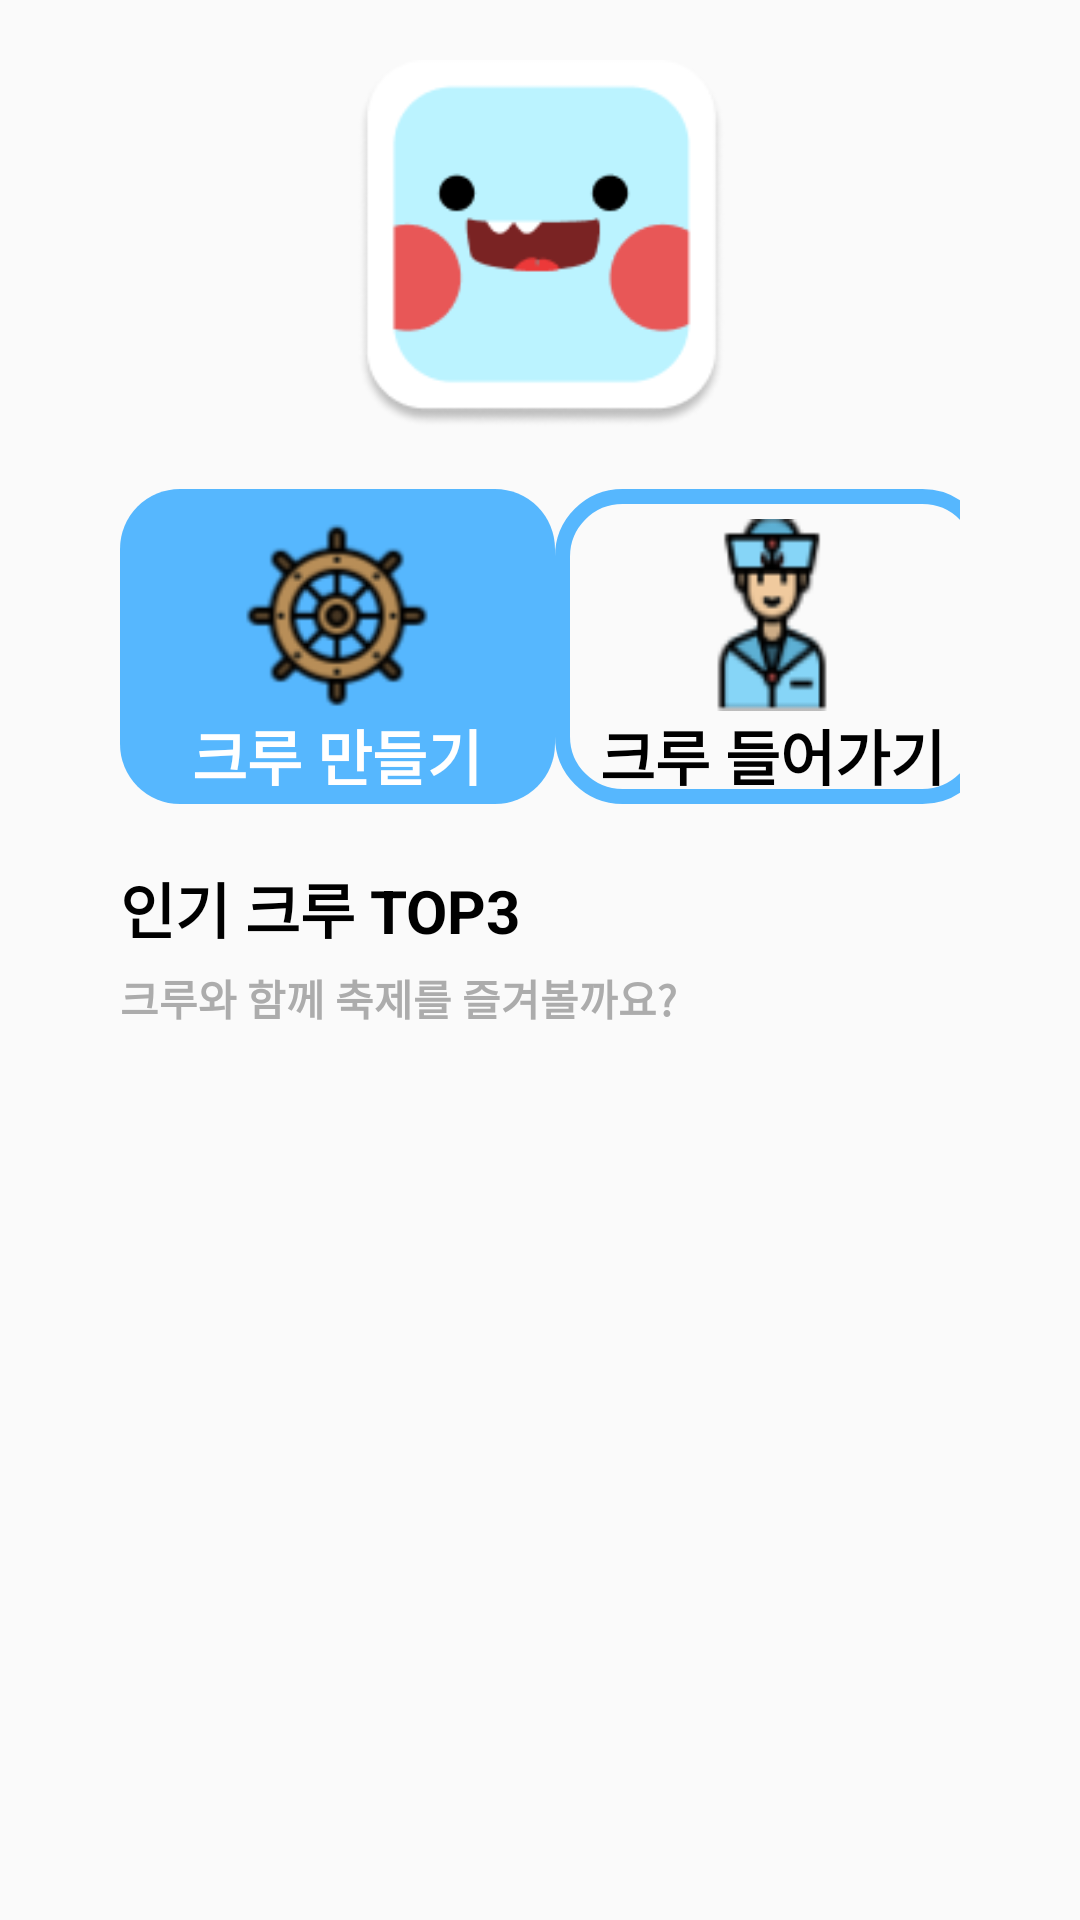

Produce the Android XML layout that renders to this screen, including the resource entries it uses.
<!-- AndroidManifest.xml: application theme Theme.Tour -->
<!-- res/layout/fragment_main_crew_edit.xml -->
<?xml version="1.0" encoding="utf-8"?>
<androidx.constraintlayout.widget.ConstraintLayout xmlns:android="http://schemas.android.com/apk/res/android"
    xmlns:app="http://schemas.android.com/apk/res-auto"
    xmlns:tools="http://schemas.android.com/tools"
    android:layout_width="match_parent"
    android:layout_height="match_parent"
    tools:context=".src.home.MainActivity">

    <ImageView
        android:id="@+id/logo"
        android:layout_width="123dp"
        android:layout_height="123dp"
        android:background="@drawable/limi_main"
        app:layout_constraintTop_toTopOf="parent"
        android:layout_marginTop="20dp"
        app:layout_constraintStart_toStartOf="parent"
        app:layout_constraintEnd_toEndOf="parent"/>

    <LinearLayout
        android:id="@+id/crew_make_participate"
        android:layout_width="match_parent"
        android:layout_height="wrap_content"
        android:orientation="horizontal"
        app:layout_constraintTop_toBottomOf="@id/logo"
        app:layout_constraintStart_toStartOf="parent"
        app:layout_constraintEnd_toEndOf="parent"
        android:layout_marginTop="20dp"
        android:paddingStart="40dp"
        android:paddingEnd="40dp">

        <LinearLayout
            android:id="@+id/create_crew"
            android:layout_width="145dp"
            android:layout_height="105dp"
            android:orientation="vertical"
            android:background="@drawable/ripple_solid_20"

            android:clickable="true">

            <ImageView
                android:layout_width="64dp"
                android:layout_height="64dp"
                android:background="@drawable/icons8_ocean_64"
                android:layout_gravity="center"
                android:layout_marginTop="10dp"/>

            <TextView
                android:layout_width="wrap_content"
                android:layout_height="wrap_content"
                android:text="크루 만들기"
                app:layout_constraintTop_toBottomOf="@id/crew_make_participate"
                app:layout_constraintStart_toStartOf="parent"
                android:textStyle="bold"
                android:textSize="20sp"
                android:fontFamily="@font/netmarble_b"
                android:textColor="@color/white"
                android:layout_gravity="center"/>

        </LinearLayout>
        <View
            android:layout_width="wrap_content"
            android:layout_height="1dp"
            android:layout_weight="1"/>

        <LinearLayout
            android:id="@+id/participate_crew"
            android:layout_width="145dp"
            android:layout_height="105dp"
            android:orientation="vertical"
            android:background="@drawable/ripple_outline_20"
            android:clickable="true">

            <ImageView
                android:layout_width="64dp"
                android:layout_height="64dp"
                android:background="@drawable/icons8_ocean_641"
                android:layout_gravity="center"
                android:layout_marginTop="10dp"/>

            <TextView
                android:layout_width="wrap_content"
                android:layout_height="wrap_content"
                android:text="크루 들어가기"
                app:layout_constraintTop_toBottomOf="@id/crew_make_participate"
                app:layout_constraintStart_toStartOf="parent"
                android:textStyle="bold"
                android:textSize="20sp"
                android:fontFamily="@font/netmarble_b"
                android:textColor="@color/black"
                android:layout_gravity="center"/>

        </LinearLayout>

    </LinearLayout>

    <TextView
        android:id="@+id/tv_popular_crew"
        android:layout_width="wrap_content"
        android:layout_height="wrap_content"
        android:text="인기 크루 TOP3"
        android:textSize="20sp"
        android:textStyle="bold"
        android:textColor="@color/black"
        app:layout_constraintTop_toBottomOf="@id/crew_make_participate"
        app:layout_constraintStart_toStartOf="@id/crew_make_participate"
        android:layout_marginTop="20dp"
        android:layout_marginStart="40dp"/>

    <TextView
        android:id="@+id/tv_popular_crew_sub"
        android:layout_width="wrap_content"
        android:layout_height="wrap_content"
        android:text="크루와 함께 축제를 즐겨볼까요?"
        android:textSize="14sp"
        android:textStyle="bold"
        android:textColor="#ACACAC"
        app:layout_constraintTop_toBottomOf="@id/tv_popular_crew"
        app:layout_constraintStart_toStartOf="@id/tv_popular_crew"
        android:layout_marginTop="5dp"/>

    
    <androidx.recyclerview.widget.RecyclerView
        android:id="@+id/popular_crew"
        android:layout_width="match_parent"
        android:layout_height="0dp"
        app:layout_constraintTop_toBottomOf="@id/tv_popular_crew_sub"
        app:layout_constraintBottom_toBottomOf="parent"
        android:layout_marginTop="10dp"/>
</androidx.constraintlayout.widget.ConstraintLayout>
<!-- resources referenced by this layout -->
<resources>
  <color name="black">#FF000000</color>
  <color name="white">#FFFFFFFF</color>
  <!-- drawable icons8_ocean_64: png bitmap (drawable, 5464 bytes) -->
  <!-- drawable icons8_ocean_641: png bitmap (drawable, 2995 bytes) -->
  <!-- drawable limi_main: png bitmap (drawable, 6932 bytes) -->
  <!-- drawable ripple_outline_20 (drawable) -->
  <?xml version="1.0" encoding="utf-8"?>
  <ripple xmlns:android="http://schemas.android.com/apk/res/android"
      android:color="@color/backgroundColor">
      <item android:id="@android:id/mask">
          <shape android:shape="rectangle">
              <solid android:color="@color/backgroundColor" />
              <corners android:radius="20dp" />
              <stroke
                  android:width="5dp"
                  android:color="@color/backgroundColor"/>
          </shape>
      </item>
      <item android:id="@android:id/background">
          <shape android:shape="rectangle">
              <solid android:color="#00000000" />
              <corners android:radius="20dp" />
              <stroke
                  android:width="5dp"
                  android:color="@color/backgroundColor"/>
          </shape>
      </item>
  
  </ripple>
  <!-- drawable ripple_solid_20 (drawable-v24) -->
  <?xml version="1.0" encoding="utf-8"?>
  <ripple xmlns:android="http://schemas.android.com/apk/res/android"
      android:color="#2D8BCF">
      <item android:id="@android:id/mask">
          <shape android:shape="rectangle">
              <solid android:color="#2D8BCF" />
              <corners android:radius="20dp" />
          </shape>
      </item>
      <item android:id="@android:id/background">
          <shape android:shape="rectangle">
              <solid android:color="@color/backgroundColor" />
              <corners android:radius="20dp" />
          </shape>
      </item>
  
  </ripple>
  <style name="Theme.Tour" parent="Theme.AppCompat.Light.NoActionBar">
          
          <item name="colorPrimary">@color/purple_500</item>
          <item name="colorPrimaryVariant">@color/purple_700</item>
          <item name="colorOnPrimary">@color/white</item>
          
          <item name="colorSecondary">@color/teal_200</item>
          <item name="colorSecondaryVariant">@color/teal_700</item>
          <item name="colorOnSecondary">@color/black</item>
          
          <item name="android:windowLightStatusBar">true</item>
          <item name="android:statusBarColor">@color/white</item>
          
          <item name="windowActionBar">false</item>
          <item name="windowNoTitle">true</item>
          
      </style>
  <color name="backgroundColor">#D133A9FF</color>
  <color name="purple_500">#FF6200EE</color>
  <color name="purple_700">#FF3700B3</color>
  <color name="teal_200">#FF03DAC5</color>
  <color name="teal_700">#FF018786</color>
</resources>
